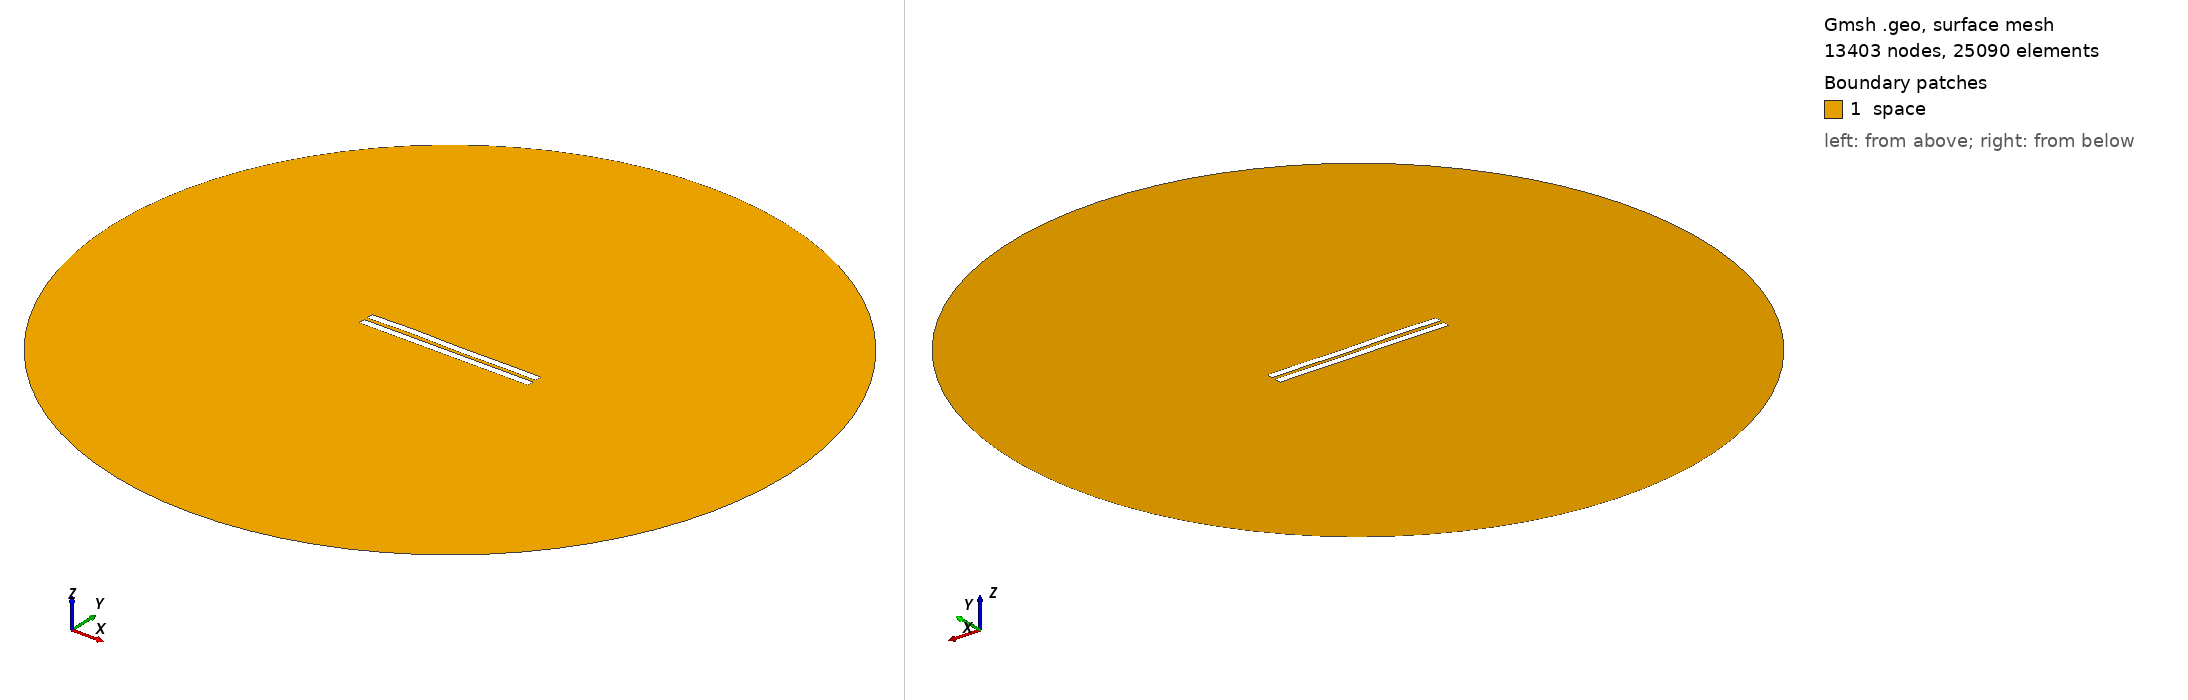

Gmsh geometry script, surface-meshed: 13403 nodes, 25090 surface elements. Boundary patches (legend numbers): 1 space. Left view from above one corner, right view from below the opposite corner. Legend entries are the model's physical surfaces. The drawing asked Gmsh for element sizes between 1% and 20% of the model's largest extent; the script's own settings can give other sizes.

=== 2225.geo (drawn) ===
//---------------------------------------
// Geometry kernel
//---------------------------------------

SetFactory("OpenCASCADE");



//---------------------------------------
// Parameters of the geometry
//---------------------------------------

// Overetch of the upper plate
overetch = 0.0;

// Distance between the plates
distance = 2.25;

// Discretization over the x axis (for the deformation)
nx = 50; 

// Length of the plate
L = 100 - overetch; 

// Number of modes
n = 4; 

// 1st mode coefficient
coeff(1) = 0.0;
beta(1) = 0.596864 * 3.1415926535 / L;

// 2nd mode coefficient
coeff(2) = 0.07499999999999998;
beta(2) = 1.49418 * 3.1415926535 / L;

// 3rd mode coefficient
coeff(3) = 0.15;
beta(3) = 2.50025 * 3.1415926535 / L;

// 4th mode coefficient
coeff(4) = 0.15;
beta(4) = 3.49999 * 3.1415926535 / L;



//---------------------------------------
// Upper plate (deformed rectangle)
//---------------------------------------

// Coordiantes of the upper plate
xmin = -50;
xmax = 50 - overetch;

// Height of the upper plate
yheight = 4 - 2 * overetch;

// Indexes of the points
UpperID[] = {};
LowerID[] = {};
LeftID[] = {};
RightID[] = {};

// Point index
p = 1;

// Horizontal edges
For i In {1:nx}
    x = xmin + (i-1)*(xmax - xmin)/(nx-1);

    y_bottom = distance / 2 + overetch;
    For j In {1:n}
        C = (Cosh(beta(j)*L) + Cos(beta(j)*L)) / (Sinh(beta(j)*L) + Sin(beta(j)*L));
        y_bottom  = y_bottom + coeff(j) * (Cosh(beta(j)*(x+50)) - Cos(beta(j)*(x+50)) - C * (Sinh(beta(j)*(x+50)) - Sin(beta(j)*(x+50))));
    EndFor

    y_top = y_bottom + yheight;

    Point(p) = {x, y_top, 0, 1.0};
    UpperID[i] = p;
    p = p + 1;

    Point(p) = {x, y_bottom, 0, 1.0};
    LowerID[i] = p;
    p = p + 1;
EndFor

// Create point lists
UpperPts[] = {}; LowerPts[] = {};
For i In {1:nx}
  UpperPts[] += {UpperID[i]};
  LowerPts[] += {LowerID[i]};
EndFor

// Build splines
Spline(1) = {UpperPts[]};
Spline(2) = {LowerPts[]};
Line(3) = {LowerPts[nx-1], UpperPts[nx-1]};
Line(4) = {LowerPts[0], UpperPts[0]};

// Build the plane surface
Curve Loop(1) = {2, 3, -1, -4};
Plane Surface(1) = {1};



//---------------------------------------
// Lower plate (rectangle)
//---------------------------------------

// Vertices
Point(1001) = {-50, -1, 0, 1.0};
Point(1002) = { 50, -1, 0, 1.0};
Point(1003) = { 50,  -5, 0, 1.0};
Point(1004) = {-50,  -5, 0, 1.0};

// Edges
Line(5) = {1001, 1002};
Line(6) = {1002, 1003};
Line(7) = {1003, 1004};
Line(8) = {1004, 1001};

// Plane surface
Line Loop(2) = {5, 6, 7, 8};
Plane Surface(2) = {2}; 



//---------------------------------------
// Outer (fictious) boundary
//---------------------------------------

// Points
Point(1005) = {0, 0, 0};       // Center
Point(1006) = {200, 0, 0};     // Start point
Point(1007) = {0, 200, 0};     // 90 degrees
Point(1008) = {-200, 0, 0};    // 180 degrees
Point(1009) = {0, -200, 0};    // 270 degrees

// Circle arcs (each needs start, center, end)
Circle(9) = {1006, 1005, 1007};
Circle(10) = {1007, 1005, 1008};
Circle(11) = {1008, 1005, 1009};
Circle(12) = {1009, 1005, 1006};

// Plane surface for the entire domain
Curve Loop(3) = {9, 10, 11, 12};
Surface(3) = {3};

// Subtract the plates from the whole domain to obtain the actual domain where we want to solve the equations
BooleanDifference{ Surface{3}; Delete; }{ Surface{1}; Surface{2}; Delete; }




//---------------------------------------
// Transfinite Lines/Curves
//---------------------------------------

// Set the number of points on the boundaries
r = 7;

// Plates
Transfinite Curve {1, 2} = 50*r Using Progression 1;
Transfinite Curve {3, 4} = 2*r Using Progression 1;
Transfinite Line {5, 7} = 50*r Using Progression 1;
Transfinite Line {6, 8} = 2*r Using Progression 1;

// Outer boundary
Transfinite Line {9, 10, 11, 12} = 20 Using Progression 1;



//---------------------------------------
// Physical groups
//---------------------------------------                

// Physical curves (boundaries)
Physical Line("force_segment", 10) = {2};
Physical Line("upper_plate", 11) = {1, 3, 4};
Physical Line("lower_plate", 12) = {5, 6, 7, 8};
Physical Line("boundary", 20) = {9, 10, 11, 12};

// Physical Surfaces
Physical Surface("space", 30) = {3};



//---------------------------------------
// 6. Generate the Mesh
//---------------------------------------

// 2D mesh generation
Mesh 2;
